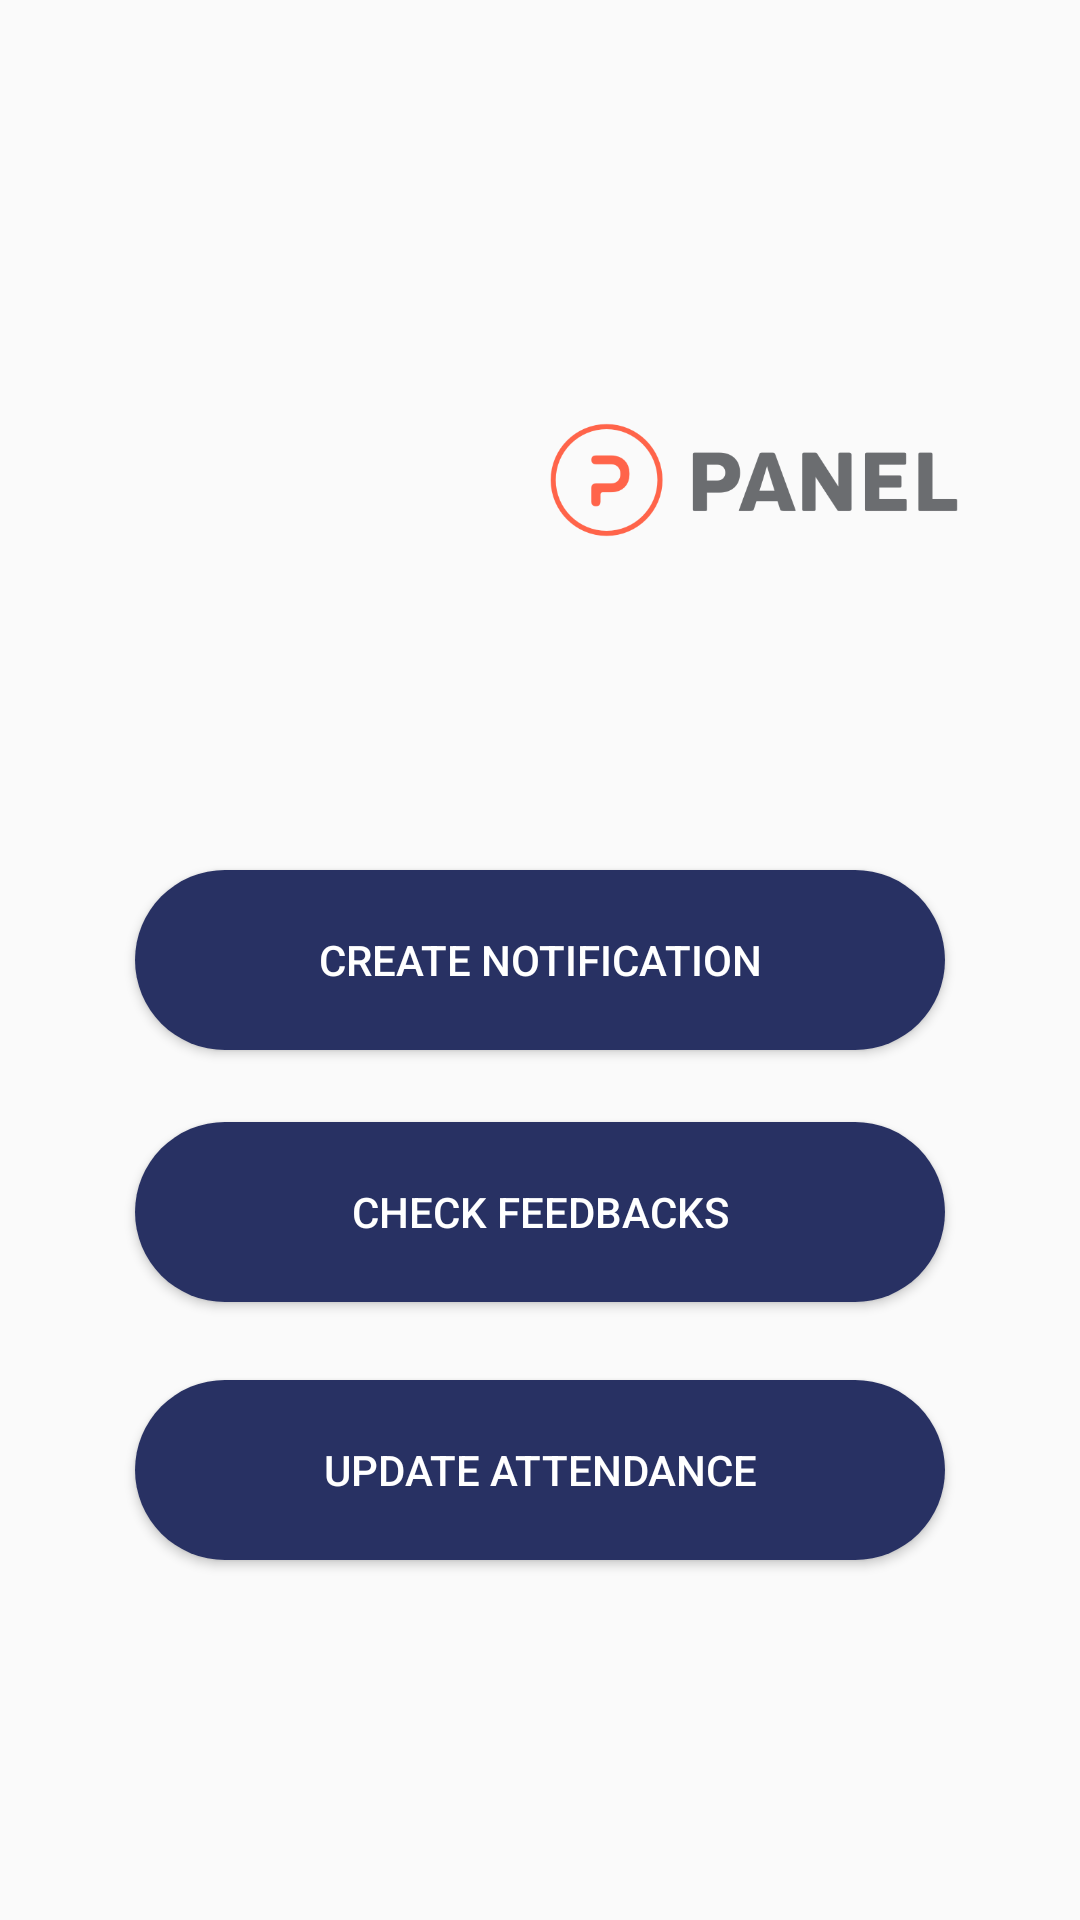

This screen was rendered from an Android layout file. Write that file and the resources it references.
<!-- AndroidManifest.xml: application theme AppTheme -->
<!-- res/layout/activity_admin_panel.xml -->
<?xml version="1.0" encoding="utf-8"?>
<RelativeLayout xmlns:android="http://schemas.android.com/apk/res/android"

    xmlns:tools="http://schemas.android.com/tools"
    android:layout_width="match_parent"
    android:layout_height="match_parent"
    tools:context="com.djsaiyesh.team.studenthub.AdminPanel">

    <ImageView
        android:id="@+id/imageView3"
        android:layout_width="293dp"
        android:layout_height="176dp"
        android:src="@drawable/admin"
        tools:layout_editor_absoluteX="46dp"
        tools:layout_editor_absoluteY="-6dp"
        android:layout_alignParentTop="true"
        android:layout_centerHorizontal="true" />

    <ImageView
        android:id="@+id/imageView5"
        android:layout_width="150dp"
        android:layout_height="100dp"
        android:layout_marginTop="110dp"
        android:src="@drawable/panel"
        android:layout_alignParentTop="true"
        android:layout_alignEnd="@+id/imageView3" />

    <Button
        android:id="@+id/button4"
        android:layout_width="wrap_content"
        android:layout_height="wrap_content"
        android:layout_centerHorizontal="true"
        android:layout_centerVertical="true"
        android:background="@layout/ovalshape"
        android:text="Create Notification"
        android:onClick="publish"
        android:textColor="#FFFFFF" />

    <Button
        android:id="@+id/button5"
        android:layout_width="wrap_content"
        android:layout_height="wrap_content"
        android:layout_alignEnd="@+id/button4"
        android:layout_below="@+id/button4"
        android:layout_marginTop="24dp"
        android:background="@layout/ovalshape"
        android:text="Check Feedbacks"
        android:onClick="feedback"
        android:textColor="#FFFFFF" />

    <Button
        android:id="@+id/button6"
        android:layout_width="wrap_content"
        android:layout_height="wrap_content"
        android:layout_alignStart="@+id/button5"
        android:layout_below="@+id/button5"
        android:layout_marginTop="26dp"
        android:background="@layout/ovalshape"
        android:text="Update Attendance"
        android:onClick="updateattendance"
        android:textColor="#FFFFFF" />

    <ImageView
        android:id="@+id/imageView7"
        android:layout_width="100dp"
        android:layout_height="100dp"
        android:layout_alignParentEnd="true"
        android:layout_below="@+id/button6"
        android:layout_marginTop="15dp"
        android:onClick="logout"
        android:src="@drawable/logouttwo" />


</RelativeLayout>
<!-- res/layout/ovalshape.xml (included above) -->
<?xml version="1.0" encoding="utf-8"?>
<shape xmlns:android="http://schemas.android.com/apk/res/android"
    android:shape="rectangle"
    android:layout_width="wrap_content"
    android:layout_height="wrap_content">

    <corners
        android:bottomLeftRadius="30dp"
        android:bottomRightRadius="30dp"
        android:radius="60dp"
        android:topLeftRadius="30dp"
        android:topRightRadius="30dp"
        android:layout_width="wrap_content"
        android:layout_height="wrap_content" />

    <solid android:color="#283163"
        android:layout_width="wrap_content"
        android:layout_height="wrap_content" />

    <padding
        android:bottom="0dp"
        android:left="0dp"
        android:right="0dp"
        android:top="0dp"
        android:layout_width="wrap_content"
        android:layout_height="wrap_content" />

    <size
        android:height="60dp"
        android:width="270dp"
        android:layout_width="wrap_content"
        android:layout_height="wrap_content" />

</shape>
<!-- resources referenced by this layout -->
<resources>
  <!-- drawable panel: png bitmap (drawable, 17929 bytes) -->
  <style name="AppTheme" parent="Theme.AppCompat.Light.NoActionBar">
          <item name="android:colorPrimary">@color/dot_dark_screen2</item>
          
          <item name="android:colorPrimaryDark">@color/dot_dark_screen4</item>
          
          <item name="android:colorAccent">@color/dot_light_screen4</item>
      </style>
  <color name="dot_dark_screen2">#1CA8E6</color>
  <color name="dot_dark_screen4">#222045</color>
  <color name="dot_light_screen4">#000000</color>
</resources>
